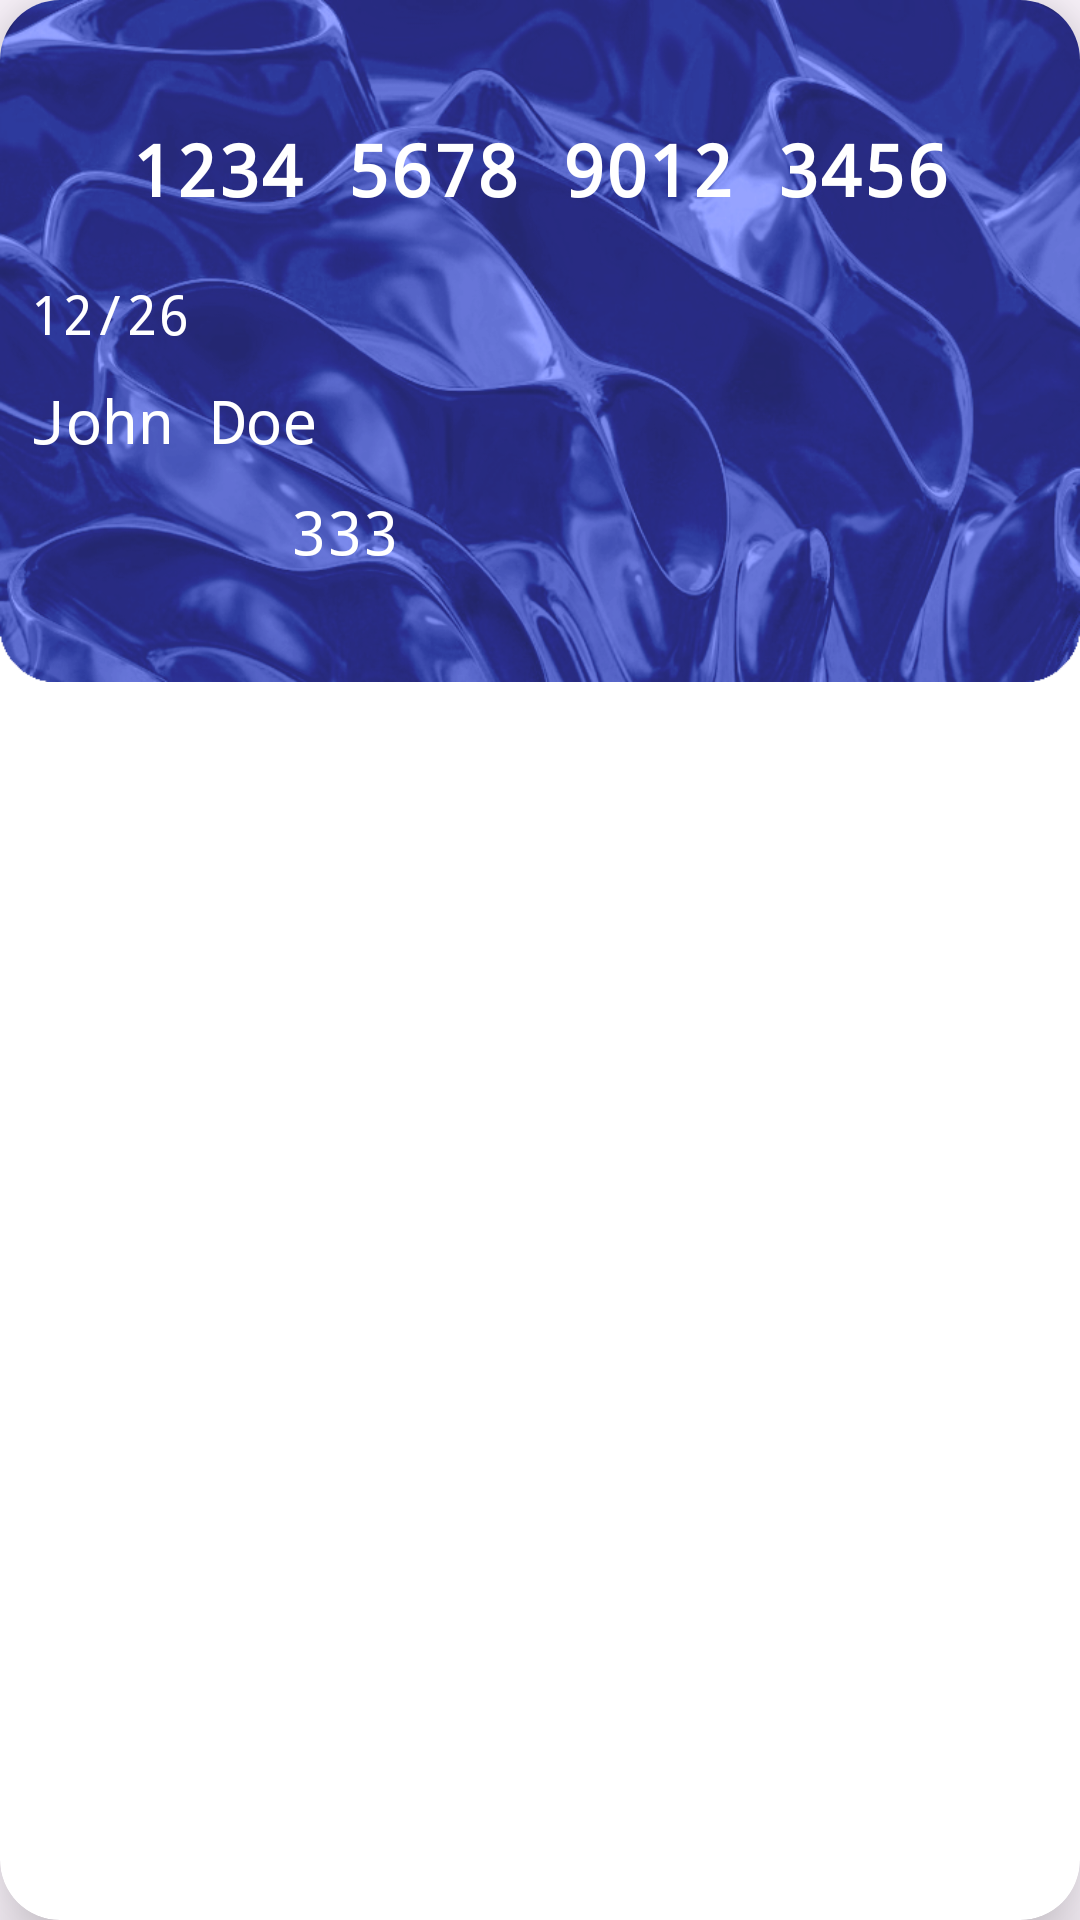

Android layout source for this screen:
<!-- AndroidManifest.xml: application theme Base.Theme.BankAndroid -->
<!-- res/layout/card_item.xml -->
<?xml version="1.0" encoding="utf-8"?>
<androidx.cardview.widget.CardView xmlns:android="http://schemas.android.com/apk/res/android"
    xmlns:tools="http://schemas.android.com/tools"
    xmlns:app="http://schemas.android.com/apk/res-auto"
        android:layout_width="match_parent"
        android:layout_height="wrap_content"
        android:layout_marginTop="10dp"
    android:layout_marginBottom="10dp"
    android:layout_marginStart="10dp"
        app:cardElevation="15dp"
        app:cardCornerRadius="20dp">

        <RelativeLayout
            android:layout_width="match_parent"
            android:layout_height="match_parent">

            <ImageView
                android:id="@+id/im"
                android:layout_width="match_parent"
                android:layout_height="wrap_content"
                android:src="@drawable/cardimage"
                android:adjustViewBounds="true" />

            <TextView
                android:id="@+id/tvCardNumber"
                android:layout_width="match_parent"
                android:layout_height="wrap_content"
                android:textAlignment="center"
                android:layout_marginTop="40dp"
                android:layout_marginStart="10dp"
                android:layout_marginEnd="10dp"
                android:layout_marginBottom="10dp"
                android:textStyle="bold"
                android:text="1234 5678 9012 3456"
                android:textColor="@android:color/white"
                android:textSize="24sp" />

            <TextView
                android:id="@+id/tvExpiry"
                android:layout_width="wrap_content"
                android:layout_height="wrap_content"
                android:layout_below="@id/tvCardNumber"
                android:layout_margin="10dp"
                android:text="12/26"
                android:textColor="@android:color/white"
                android:textSize="18sp" />

            <TextView
                android:id="@+id/tvCardHolder"
                android:layout_width="wrap_content"
                android:layout_height="wrap_content"
                android:text="John Doe"
                android:textColor="@android:color/white"
                android:textSize="20sp"
                android:layout_below="@id/tvExpiry"
                android:layout_marginLeft="10dp"/>

            <TextView
                android:id="@+id/ccvText"
                android:layout_width="210dp"
                android:layout_marginTop="10dp"
                android:textAlignment="center"
                android:layout_height="40dp"
                android:text="333"
                android:textColor="@android:color/white"
                android:textSize="20sp"
                android:layout_below="@id/tvCardHolder"
                android:layout_marginLeft="10dp" />

            <ImageView
                android:id="@+id/cardtypeIM"
                android:layout_width="150dp"
                android:layout_height="100dp"
                android:layout_alignBottom="@+id/im"
                android:layout_alignEnd="@+id/im" />
        </RelativeLayout>

    </androidx.cardview.widget.CardView>
<!-- resources referenced by this layout -->
<resources>
  <!-- drawable cardimage: png bitmap (drawable, 454087 bytes) -->
  <style name="Base.Theme.BankAndroid" parent="Theme.Material3.DayNight.NoActionBar">
          <item name="colorPrimary">#5c608a</item>
          <item name="colorPrimaryVariant">#45486e</item>
          <item name="colorOnPrimary">#f3f5ef</item>
          
          <item name="colorSecondary">#8284b0</item>
          <item name="colorSecondaryVariant">#46456e</item>
          <item name="colorOnSecondary">#31344e</item>
          
          <item name="android:statusBarColor">?attr/colorOnSecondary </item>
  
          <item name="fontFamily">monospace</item>
          <item name="android:textColor">#242942</item>
      </style>
</resources>
